Run: headless pygame with SDL's dummy video driver; simulated clock (each Clock.tick advances the game by its frame time, no real sleeping); random seed 0; keys injected as events and as key.get_pressed() state; mouse plan: one left click at the window centre at the start of phase 2, then a move to the lower-right quarter at the start of phase 3.
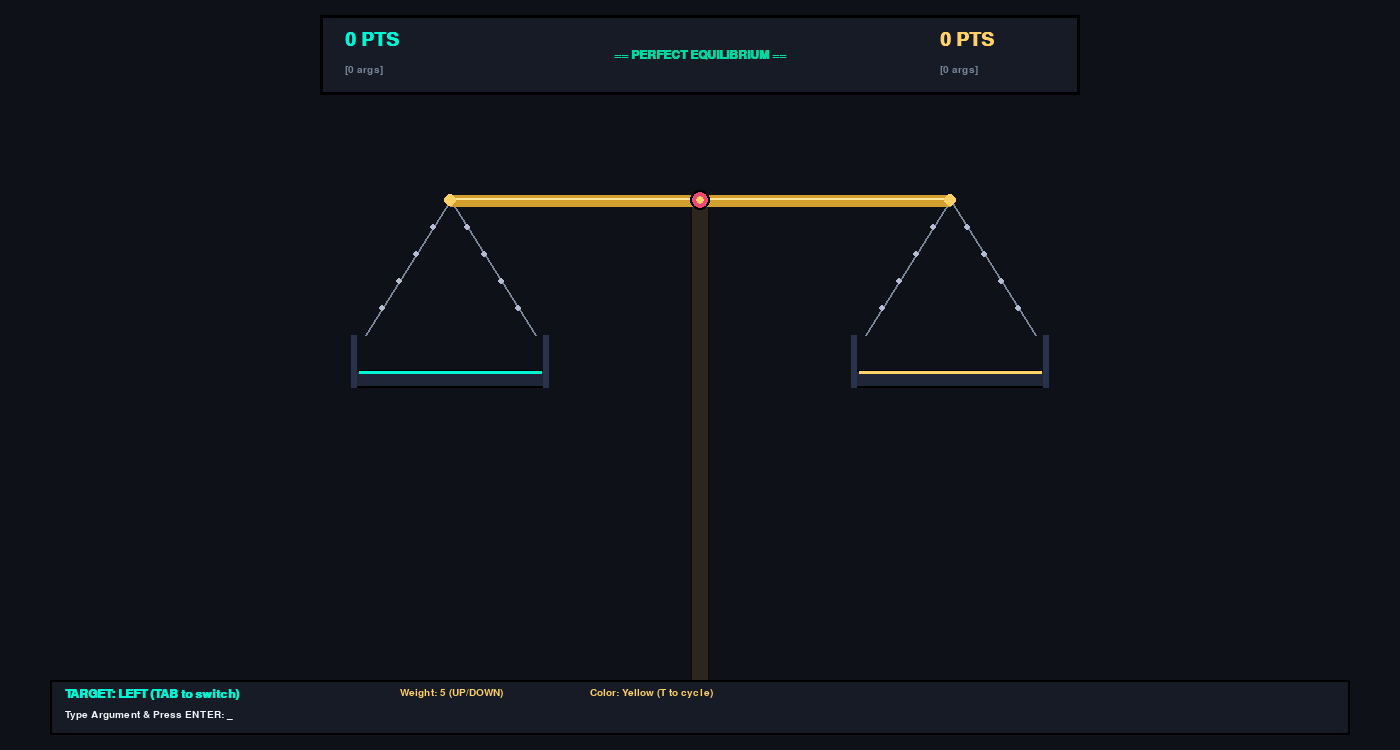
Frame 1 of 4 · flips 1–60 · no input
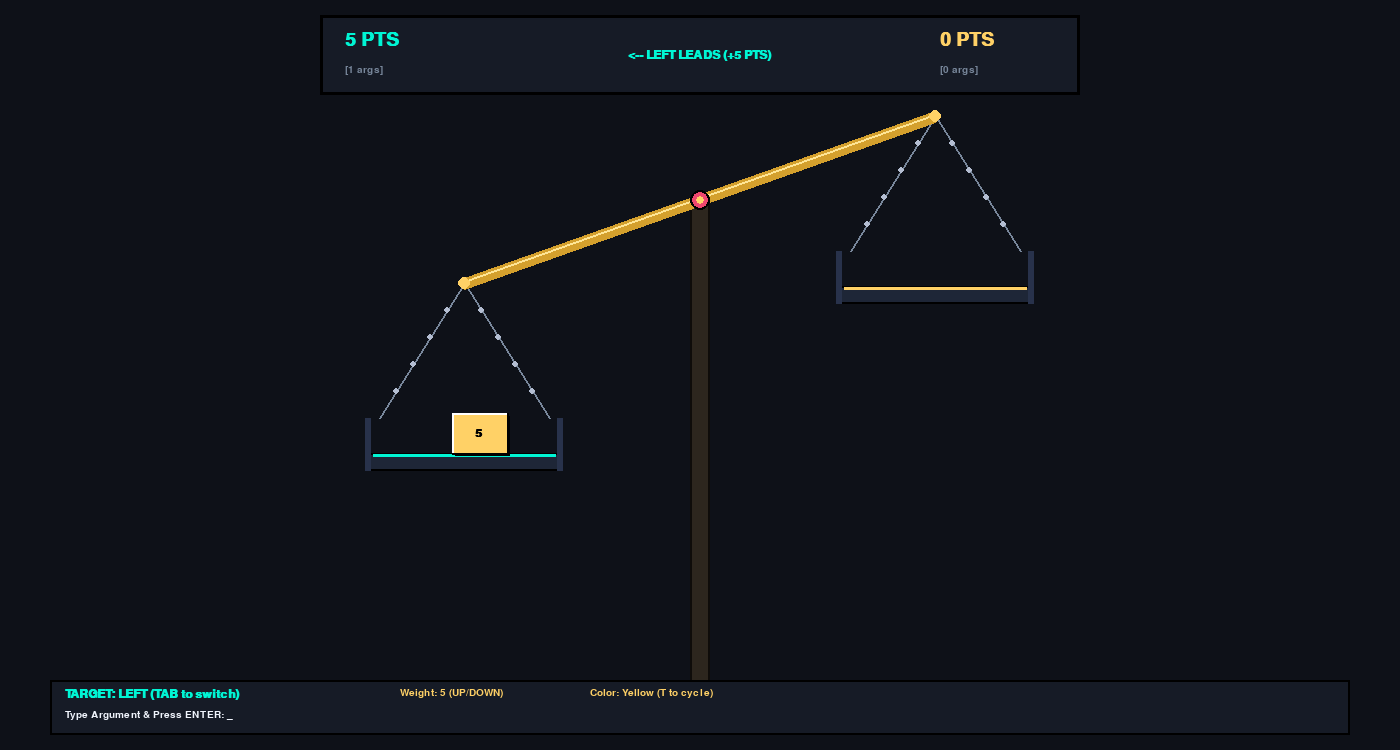
Frame 2 of 4 · flips 61–180 · clicked the window centre · tapped SPACE, RETURN · held RIGHT (→), D
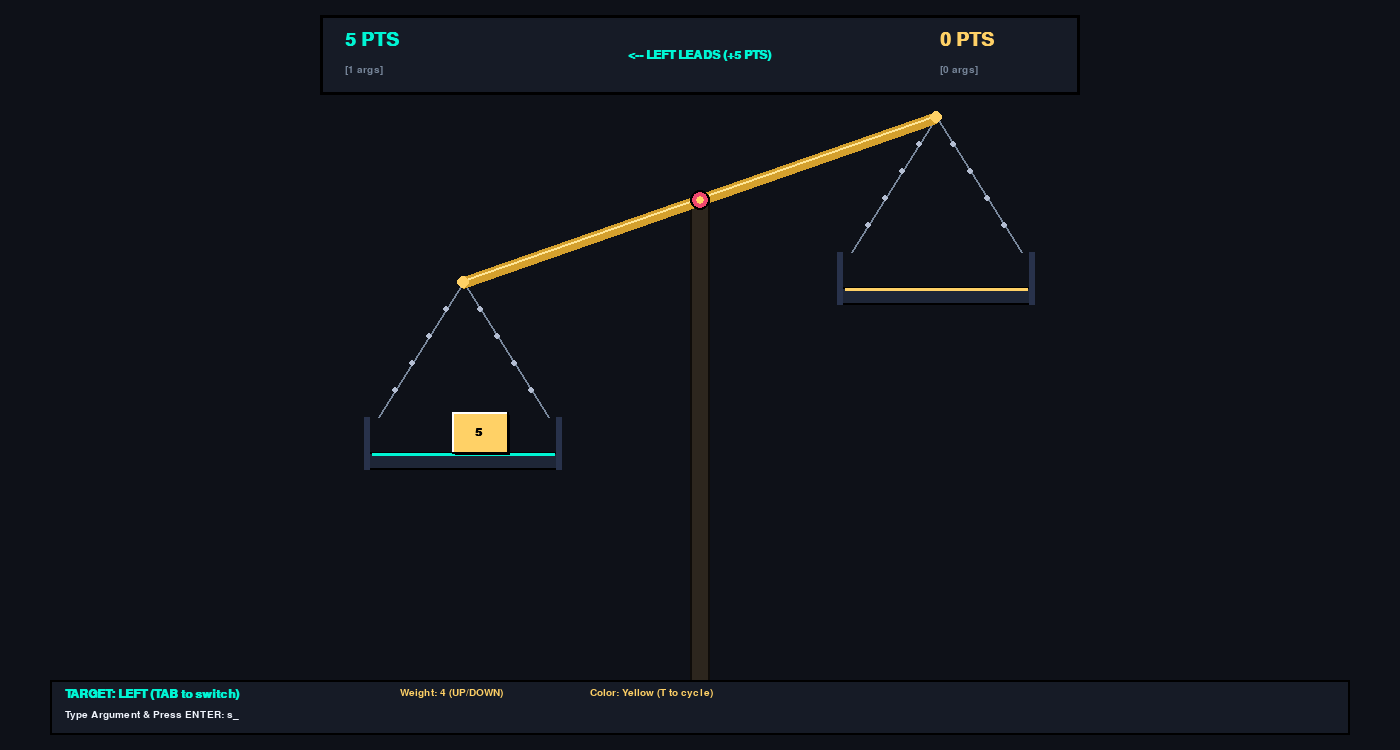
Frame 3 of 4 · flips 181–300 · moved the mouse to the lower-right quarter · held DOWN (↓), S
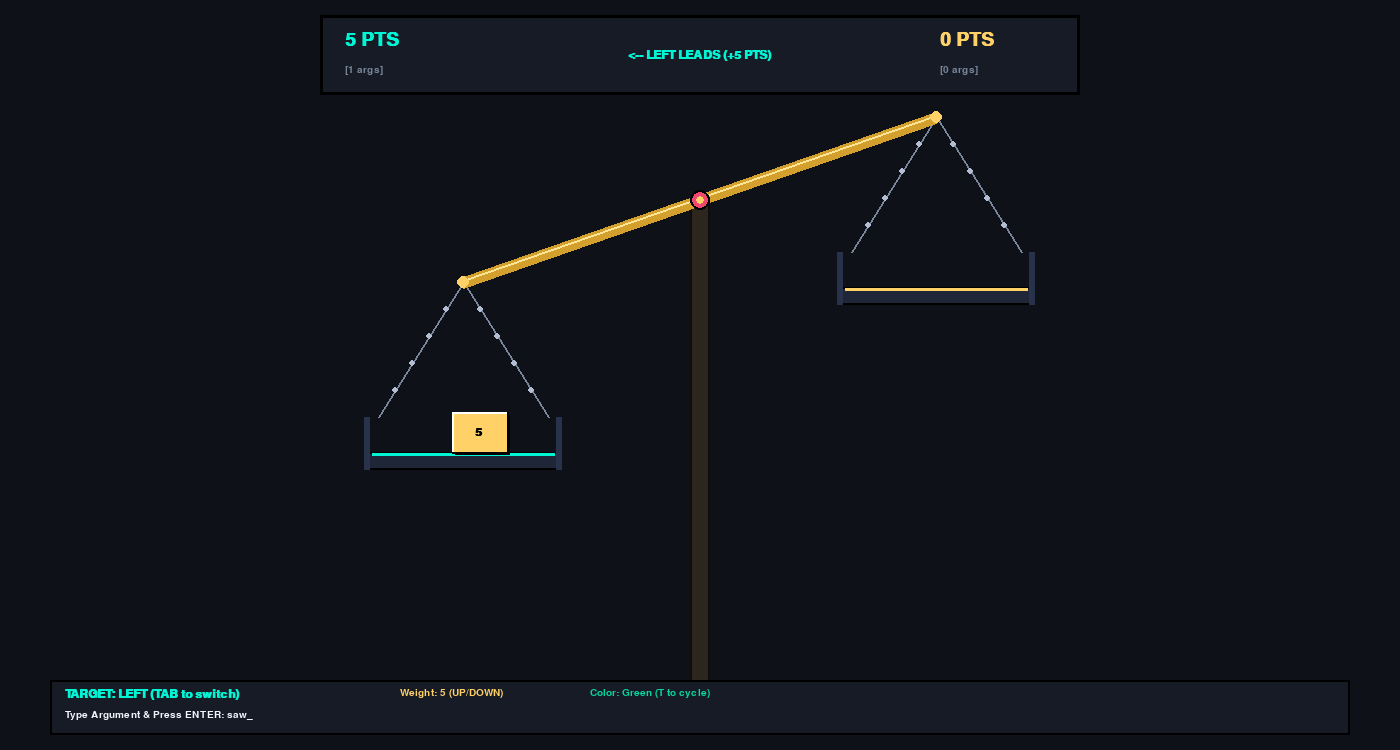
Frame 4 of 4 · flips 301–420 · held LEFT (←), A, UP (↑), W

The pygame program that drew these frames:

"""
Weighted Decision Maker - Pygame Desktop Edition
A complete, physics-driven balance scale with drag-and-drop weight blocks,
argument text entry, contributor tags, and dynamic beam tilting.
"""

import math
import sys
import pygame as pg

# Initialize Pygame
pg.init()
pg.font.init()

WIDTH, HEIGHT = 1400, 750
screen = pg.display.set_mode((WIDTH, HEIGHT))
pg.display.set_caption("Weighted Decision Maker - Retro Physics")
clock = pg.time.Clock()

# Palettes & Colors
BG_DARK = (14, 17, 24)
PANEL_BG = (22, 27, 38)
WHITE = (240, 244, 252)
GRAY = (120, 135, 155)
GOLD = (255, 209, 102)
CYAN = (0, 245, 212)
RED = (239, 71, 111)
GREEN = (6, 214, 160)
BLUE = (17, 138, 178)
BRASS = (195, 145, 50)
BEAM_COLOR = (212, 160, 45)

TAG_COLORS = {
    "Blue": (17, 138, 178),
    "Green": (6, 214, 160),
    "Red": (239, 71, 111),
    "Purple": (157, 78, 221),
    "Yellow": (255, 209, 102)
}

# Pre-cached Fonts
FONT_TITLE = pg.font.SysFont('Arial', 24, bold=True)
FONT_BOLD = pg.font.SysFont('Arial', 18, bold=True)
FONT_REGULAR = pg.font.SysFont('Arial', 15)
FONT_SMALL = pg.font.SysFont('Arial', 12)
FONT_SCORE = pg.font.SysFont('Consolas', 28, bold=True)


class WeightBlock:
    def __init__(self, x, y, weight, text, tag="Yellow"):
        self.x = float(x)
        self.y = float(y)
        self.vx = 0.0
        self.vy = 0.0
        self.weight = max(1, int(weight))
        self.text = text
        self.tag = tag
        self.color = TAG_COLORS.get(tag, TAG_COLORS["Yellow"])
        
        # Dimensions scale with numerical weight
        self.w = 40 + min(35, self.weight * 3)
        self.h = 30 + min(25, self.weight * 2)
        
        self.is_dragging = False
        self.settled = False
        self.side = None  # 'left' or 'right'

    @property
    def rect(self):
        return pg.Rect(int(self.x - self.w / 2), int(self.y - self.h / 2), int(self.w), int(self.h))

    def update_physics(self, dt, tray_left, tray_right):
        if self.is_dragging:
            return

        # Gravity
        self.vy += 900.0 * dt
        self.x += self.vx * dt
        self.y += self.vy * dt

        # Air resistance
        self.vx *= 0.98
        self.vy *= 0.99

        # Detect closer tray
        dist_left = abs(self.x - tray_left['x'])
        dist_right = abs(self.x - tray_right['x'])
        active_tray = tray_left if dist_left < dist_right else tray_right
        assigned_side = 'left' if active_tray == tray_left else 'right'

        floor_y = active_tray['y']
        tray_left_wall = active_tray['x'] - active_tray['w'] / 2 + self.w / 2
        tray_right_wall = active_tray['x'] + active_tray['w'] / 2 - self.w / 2
        self.side = assigned_side
        if self.y > 750:
            if assigned_side == 'left':
                self.y = 0
                self.x = 400
            if assigned_side == 'right':
                    self.y = 0
                    self.x = 1000
        
        # Tray floor collision
        if (self.y + self.h / 2 >= floor_y and 
            active_tray['x'] - active_tray['w'] / 2 - 15 <= self.x <= active_tray['x'] + active_tray['w'] / 2 + 15):
            self.y = floor_y - self.h / 2
            self.vy = -self.vy * 0.25  # Bounce restitution
            self.vx *= 0.80           # Floor friction
            if abs(self.vy) < 15:
                self.vy = 0
            if abs(self.vx) < 5:
                self.vx = 0
            self.settled = True
            
        
        else:
            self.settled = False

        # Tray side lip containment
        if self.y + self.h / 2 > floor_y - active_tray['lip_h']:
            if self.x < tray_left_wall and self.x > tray_left_wall - 30:
                self.x = tray_left_wall
                self.vx = -self.vx * 0.3
            elif self.x > tray_right_wall and self.x < tray_right_wall + 30:
                self.x = tray_right_wall
                self.vx = -self.vx * 0.3

    def draw(self, surface, is_hovered=False):
        r = self.rect

        # Drop shadow
        shadow_rect = pg.Rect(r.x + 3, r.y + 3, r.w, r.h)
        pg.draw.rect(surface, (0, 0, 0, 100), shadow_rect)

        # Block body
        pg.draw.rect(surface, self.color, r)

        # 3D Bevel
        pg.draw.line(surface, (255, 255, 255), (r.left, r.top), (r.right, r.top), 2)
        pg.draw.line(surface, (255, 255, 255), (r.left, r.top), (r.left, r.bottom), 2)
        pg.draw.line(surface, (0, 0, 0), (r.left, r.bottom), (r.right, r.bottom), 2)
        pg.draw.line(surface, (0, 0, 0), (r.right, r.top), (r.right, r.bottom), 2)

        if is_hovered:
            pg.draw.rect(surface, WHITE, r, 2)
        elif self.is_dragging:
            pg.draw.rect(surface, CYAN, r, 2)

        # Weight number stamp
        lbl = FONT_BOLD.render(str(self.weight), True, (0, 0, 0))
        surface.blit(lbl, lbl.get_rect(center=r.center))


class BalanceScale:
    def __init__(self, pivot_x, pivot_y, beam_length=500, chain_len=170, tray_w=190):
        self.pivot_x = pivot_x
        self.pivot_y = pivot_y
        self.beam_length = beam_length
        self.chain_len = chain_len
        self.tray_w = tray_w
        self.tray_h = 18
        self.lip_h = 35

        self.angle = 0.0
        self.angular_velocity = 0.0
        self.max_angle = math.radians(22)

        self.spring_k = 4.5
        self.damping = 3.2

    def update_physics(self, dt, left_weight, right_weight):
        total_w = left_weight + right_weight
        diff = right_weight - left_weight

        target_angle = 0.0
        if total_w > 0:
            ratio = diff / max(total_w, 8)
            target_angle = max(-self.max_angle, min(self.max_angle, ratio * self.max_angle * 1.4))

        spring_torque = -self.spring_k * (self.angle - target_angle)
        damp_torque = -self.damping * self.angular_velocity
        ang_acc = spring_torque + damp_torque

        self.angular_velocity += ang_acc * dt
        self.angle += self.angular_velocity * dt

    def get_geometry(self):
        cos_a = math.cos(self.angle)
        sin_a = math.sin(self.angle)
        half_l = self.beam_length / 2

        left_tip = (self.pivot_x - half_l * cos_a, self.pivot_y - half_l * sin_a)
        right_tip = (self.pivot_x + half_l * cos_a, self.pivot_y + half_l * sin_a)

        left_tray = {
            'x': left_tip[0],
            'y': left_tip[1] + self.chain_len,
            'w': self.tray_w,
            'h': self.tray_h,
            'lip_h': self.lip_h
        }
        right_tray = {
            'x': right_tip[0],
            'y': right_tip[1] + self.chain_len,
            'w': self.tray_w,
            'h': self.tray_h,
            'lip_h': self.lip_h
        }
        return left_tip, right_tip, left_tray, right_tray

    def draw(self, surface):
        left_tip, right_tip, left_tray, right_tray = self.get_geometry()

        # 1. Pedestal Base & Pillar
        base_w, base_h = 100, 24
        pg.draw.rect(surface, (30, 25, 20), (self.pivot_x - base_w // 2, HEIGHT - 50, base_w, base_h))
        pg.draw.rect(surface, (10, 8, 6), (self.pivot_x - base_w // 2, HEIGHT - 50, base_w, base_h), 2)
        pg.draw.rect(surface, (45, 38, 30), (self.pivot_x - 10, self.pivot_y, 20, HEIGHT - 50 - self.pivot_y))
        pg.draw.rect(surface, (15, 12, 10), (self.pivot_x - 10, self.pivot_y, 20, HEIGHT - 50 - self.pivot_y), 2)

        # 2. Chains
        def draw_chain(start, end):
            pg.draw.line(surface, GRAY, start, end, 2)
            for t in [0.2, 0.4, 0.6, 0.8]:
                cx = start[0] + (end[0] - start[0]) * t
                cy = start[1] + (end[1] - start[1]) * t
                pg.draw.circle(surface, (180, 190, 210), (int(cx), int(cy)), 3)

        draw_chain(left_tip, (left_tray['x'] - left_tray['w'] / 2 + 10, left_tray['y'] - left_tray['lip_h']))
        draw_chain(left_tip, (left_tray['x'] + left_tray['w'] / 2 - 10, left_tray['y'] - left_tray['lip_h']))
        draw_chain(right_tip, (right_tray['x'] - right_tray['w'] / 2 + 10, right_tray['y'] - right_tray['lip_h']))
        draw_chain(right_tip, (right_tray['x'] + right_tray['w'] / 2 - 10, right_tray['y'] - right_tray['lip_h']))

        # 3. Trays
        def draw_tray(tray, accent_color):
            px = tray['x'] - tray['w'] / 2
            py = tray['y']
            pg.draw.rect(surface, (30, 38, 55), (px, py, tray['w'], tray['h']))
            pg.draw.rect(surface, (0, 0, 0), (px, py, tray['w'], tray['h']), 2)
            pg.draw.line(surface, accent_color, (px + 4, py + 2), (px + tray['w'] - 4, py + 2), 3)
            pg.draw.rect(surface, (40, 50, 75), (px - 4, py - tray['lip_h'], 6, tray['lip_h'] + tray['h']))
            pg.draw.rect(surface, (40, 50, 75), (px + tray['w'] - 2, py - tray['lip_h'], 6, tray['lip_h'] + tray['h']))

        draw_tray(left_tray, CYAN)
        draw_tray(right_tray, GOLD)

        # 4. Tilting Beam & Pivot
        pg.draw.line(surface, BEAM_COLOR, left_tip, right_tip, 12)
        pg.draw.line(surface, (255, 230, 150), (left_tip[0], left_tip[1] - 2), (right_tip[0], right_tip[1] - 2), 2)
        pg.draw.circle(surface, GOLD, (int(left_tip[0]), int(left_tip[1])), 6)
        pg.draw.circle(surface, GOLD, (int(right_tip[0]), int(right_tip[1])), 6)

        pg.draw.circle(surface, RED, (self.pivot_x, self.pivot_y), 10)
        pg.draw.circle(surface, (0, 0, 0), (self.pivot_x, self.pivot_y), 10, 2)
        pg.draw.circle(surface, GOLD, (self.pivot_x, self.pivot_y), 4)


def main():
    scale = BalanceScale(pivot_x=WIDTH // 2, pivot_y=200)
    blocks = [

    ]

    active_side = "left"
    typed_text = ""
    current_weight = 5
    current_tag = "Yellow"
    tag_keys = list(TAG_COLORS.keys())
    tag_idx = 0

    dragged_block = None
    drag_offset = (0, 0)

    running = True
    while running:
        dt = clock.tick(60) / 1000.0
        mouse_pos = pg.mouse.get_pos()

        

        for event in pg.event.get():
            if event.type == pg.QUIT:
                running = False
            elif event.type == pg.KEYDOWN:
                if event.key == pg.K_ESCAPE:
                    running = False
                elif event.key == pg.K_BACKSPACE:
                    typed_text = typed_text[:-1]
                elif event.key == pg.K_TAB:
                    active_side = "right" if active_side == "left" else "left"
                elif event.key == pg.K_UP:
                    current_weight = min(10, current_weight + 1)
                elif event.key == pg.K_DOWN:
                    current_weight = max(1, current_weight - 1)
                elif event.key == pg.K_LEFT:
                    tag_idx = (tag_idx + 1) % len(tag_keys)
                    current_tag = tag_keys[tag_idx]
                elif event.key == pg.K_RETURN:
                    if typed_text.strip():
                        spawn_x = scale.pivot_x - 220 if active_side == "left" else scale.pivot_x + 220
                        new_b = WeightBlock(spawn_x, 80, current_weight, typed_text.strip(), current_tag)
                        new_b.side = active_side
                        blocks.append(new_b)
                        typed_text = ""
                else:
                    if len(typed_text) < 45:
                        typed_text += event.unicode

            elif event.type == pg.MOUSEBUTTONDOWN:
                if event.button == 1:  # Left click: drag block
                    for b in reversed(blocks):
                        if b.rect.collidepoint(mouse_pos):
                            dragged_block = b
                            b.is_dragging = True
                            b.vx = 0
                            b.vy = 0
                            drag_offset = (b.x - mouse_pos[0], b.y - mouse_pos[1])
                            break
                elif event.button == 3:  # Right click: delete block
                    for b in reversed(blocks):
                        if b.rect.collidepoint(mouse_pos):
                            blocks.remove(b)
                            break

            elif event.type == pg.MOUSEBUTTONUP:
                if event.button == 1 and dragged_block:
                    dragged_block.is_dragging = False
                    dragged_block = None

        if dragged_block:
            dragged_block.x = mouse_pos[0] + drag_offset[0]
            dragged_block.y = mouse_pos[1] + drag_offset[1]

        # Physics updates
        _, _, left_tray, right_tray = scale.get_geometry()
        for b in blocks:
            b.update_physics(dt, left_tray, right_tray)

        # Block stacking collisions
        for i in range(len(blocks)):
            for j in range(i + 1, len(blocks)):
                b1, b2 = blocks[i], blocks[j]
                if b1.is_dragging or b2.is_dragging:
                    continue
                r1, r2 = b1.rect, b2.rect
                if r1.colliderect(r2):
                    overlap_y = (r1.height + r2.height) / 2 - abs(b1.y - b2.y)
                    if b1.y < b2.y:
                        b1.y -= overlap_y * 0.5
                        b2.y += overlap_y * 0.5
                    else:
                        b1.y += overlap_y * 0.5
                        b2.y -= overlap_y * 0.5
                    b1.vy *= 0.5
                    b2.vy *= 0.5

        # Tally settled weights
        left_total = sum(b.weight for b in blocks if b.side == 'left')
        right_total = sum(b.weight for b in blocks if b.side == 'right')
        left_count = sum(1 for b in blocks if b.side == 'left')
        right_count = sum(1 for b in blocks if b.side == 'right')

        scale.update_physics(dt, left_total, right_total)

        # Rendering
        screen.fill(BG_DARK)

        # 1. Scoreboard HUD
        hud_rect = pg.Rect(WIDTH // 2 - 380, 15, 760, 80)
        pg.draw.rect(screen, PANEL_BG, hud_rect)
        pg.draw.rect(screen, (0, 0, 0), hud_rect, 3)

        l_txt = FONT_SCORE.render(f"{left_total} PTS", True, CYAN)
        l_cnt = FONT_REGULAR.render(f"[{left_count} args]", True, GRAY)
        screen.blit(l_txt, (hud_rect.left + 25, hud_rect.top + 15))
        screen.blit(l_cnt, (hud_rect.left + 25, hud_rect.top + 50))

        diff = abs(left_total - right_total)
        if left_total > right_total:
            verdict = f"<-- LEFT LEADS (+{diff} PTS)"
            v_color = CYAN
        elif right_total > left_total:
            verdict = f"RIGHT LEADS (+{diff} PTS) -->"
            v_color = GOLD
        else:
            verdict = "== PERFECT EQUILIBRIUM =="
            v_color = GREEN
        v_surf = FONT_BOLD.render(verdict, True, v_color)
        screen.blit(v_surf, v_surf.get_rect(center=(WIDTH // 2, hud_rect.centery)))

        r_txt = FONT_SCORE.render(f"{right_total} PTS", True, GOLD)
        r_cnt = FONT_REGULAR.render(f"[{right_count} args]", True, GRAY)
        screen.blit(r_txt, (hud_rect.right - 140, hud_rect.top + 15))
        screen.blit(r_cnt, (hud_rect.right - 140, hud_rect.top + 50))

        # 2. Scale & Blocks
        scale.draw(screen)

        hovered_block = None
        for b in blocks:
            is_h = b.rect.collidepoint(mouse_pos)
            if is_h and not hovered_block:
                hovered_block = b
            b.draw(screen, is_hovered=is_h)

        # 3. Hover Tooltip
        if hovered_block:
            tip_w, tip_h = 280, 68
            tx = min(mouse_pos[0] + 15, WIDTH - tip_w - 15)
            ty = min(mouse_pos[1] + 15, HEIGHT - tip_h - 15)
            t_rect = pg.Rect(tx, ty, tip_w, tip_h)
            pg.draw.rect(screen, (10, 13, 20), t_rect)
            pg.draw.rect(screen, hovered_block.color, t_rect, 2)

            t_tag = FONT_SMALL.render(f"[{hovered_block.tag.upper()}] - {hovered_block.weight} PTS", True, hovered_block.color)
            t_text = FONT_REGULAR.render(f'"{hovered_block.text}"', True, WHITE)
            screen.blit(t_tag, (tx + 8, ty + 8))
            screen.blit(t_text, (tx + 8, ty + 30))

        # 4. Input Console
        bottom_bar = pg.Rect(50, HEIGHT - 70, WIDTH - 100, 55)
        pg.draw.rect(screen, PANEL_BG, bottom_bar)
        pg.draw.rect(screen, (0, 0, 0), bottom_bar, 2)

        side_badge_color = CYAN if active_side == "left" else GOLD
        side_lbl = FONT_BOLD.render(f"TARGET: {active_side.upper()} (TAB to switch)", True, side_badge_color)
        weight_lbl = FONT_REGULAR.render(f"Weight: {current_weight} (UP/DOWN)", True, GOLD)
        tag_lbl = FONT_REGULAR.render(f"Color: {current_tag} (T to cycle)", True, TAG_COLORS[current_tag])
        
        screen.blit(side_lbl, (bottom_bar.left + 15, bottom_bar.top + 8))
        screen.blit(weight_lbl, (bottom_bar.left + 350, bottom_bar.top + 8))
        screen.blit(tag_lbl, (bottom_bar.left + 540, bottom_bar.top + 8))

        prompt_str = f"Type Argument & Press ENTER: {typed_text}_"
        inp_surf = FONT_REGULAR.render(prompt_str, True, WHITE)
        screen.blit(inp_surf, (bottom_bar.left + 15, bottom_bar.top + 30))

        pg.display.flip()
    
    pg.quit()
    sys.exit()


if __name__ == "__main__":
    main()
